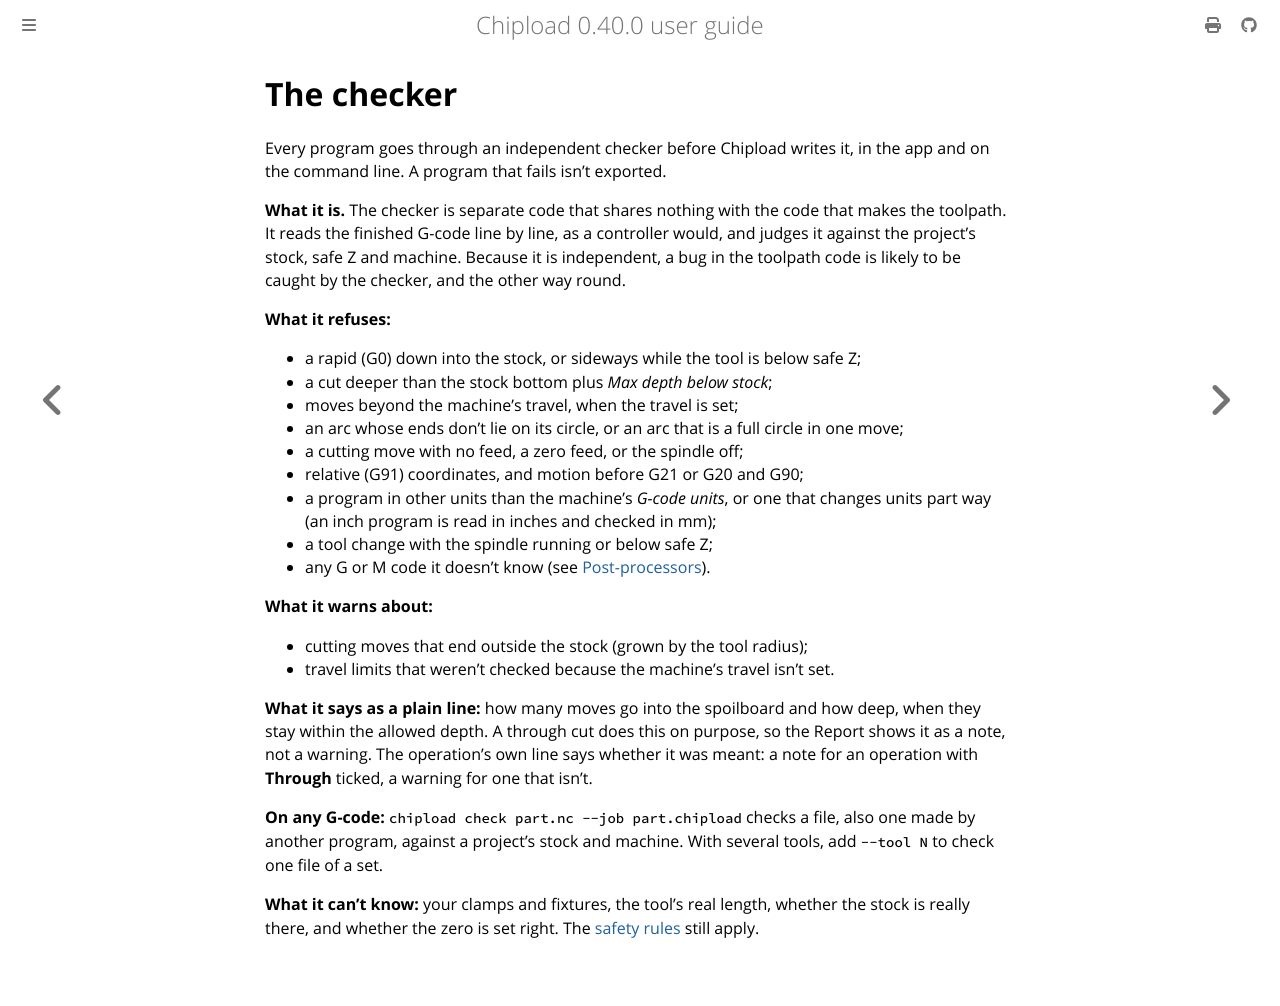

repository: chipload/chipload · page: concepts/checker.html · generator: mdbook

# The checker

Every program goes through an independent checker before Chipload writes it, in the app and
on the command line. A program that fails isn't exported.

**What it is.** The checker is separate code that shares nothing with the code that makes
the toolpath. It reads the finished G-code line by line, as a controller would, and judges
it against the project's stock, safe Z and machine. Because it is independent, a bug in the
toolpath code is likely to be caught by the checker, and the other way round.

**What it refuses:**
- a rapid (G0) down into the stock, or sideways while the tool is below safe Z;
- a cut deeper than the stock bottom plus *Max depth below stock*;
- moves beyond the machine's travel, when the travel is set;
- an arc whose ends don't lie on its circle, or an arc that is a full circle in one move;
- a cutting move with no feed, a zero feed, or the spindle off;
- relative (G91) coordinates, and motion before G21 or G20 and G90;
- a program in other units than the machine's *G-code units*, or one that changes units
  part way (an inch program is read in inches and checked in mm);
- a tool change with the spindle running or below safe Z;
- any G or M code it doesn't know (see [Post-processors](../posts.md#your-own-post)).

**What it warns about:**
- cutting moves that end outside the stock (grown by the tool radius);
- travel limits that weren't checked because the machine's travel isn't set.

**What it says as a plain line:** how many moves go into the spoilboard and how deep, when
they stay within the allowed depth. A through cut does this on purpose, so the Report shows
it as a note, not a warning. The operation's own line says whether it was meant: a note for
an operation with **Through** ticked, a warning for one that isn't.

**On any G-code:** `chipload check part.nc --job part.chipload` checks a file, also one
made by another program, against a project's stock and machine. With several tools, add
`--tool N` to check one file of a set.

**What it can't know:** your clamps and fixtures, the tool's real length, whether the stock
is really there, and whether the zero is set right. The [safety rules](../README.md#safety)
still apply.
